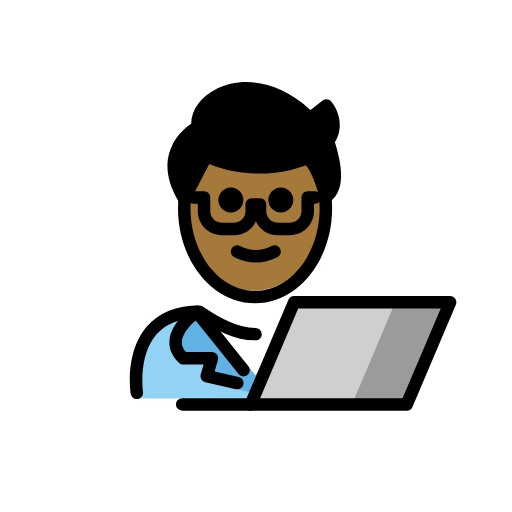
t = 0.00 s
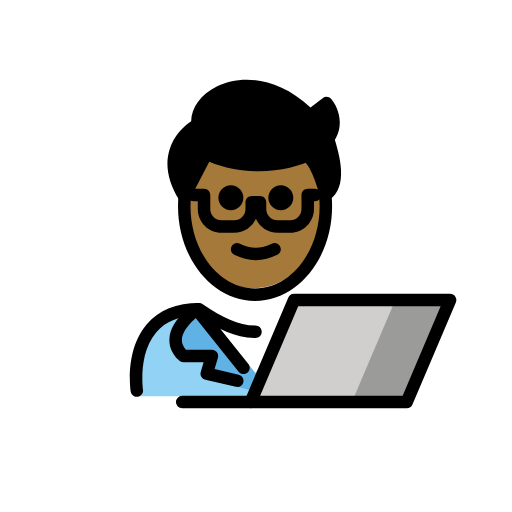
t = 0.48 s
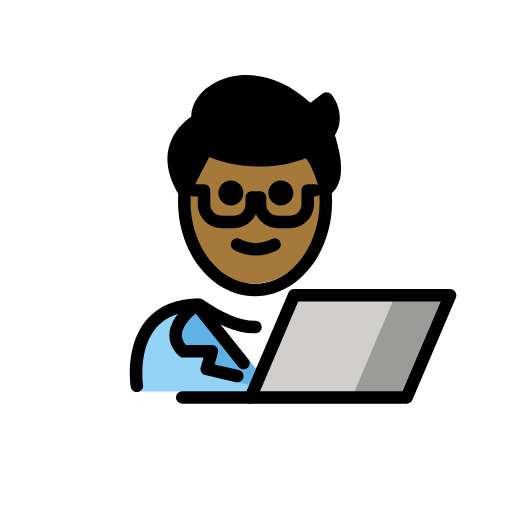
t = 1.43 s
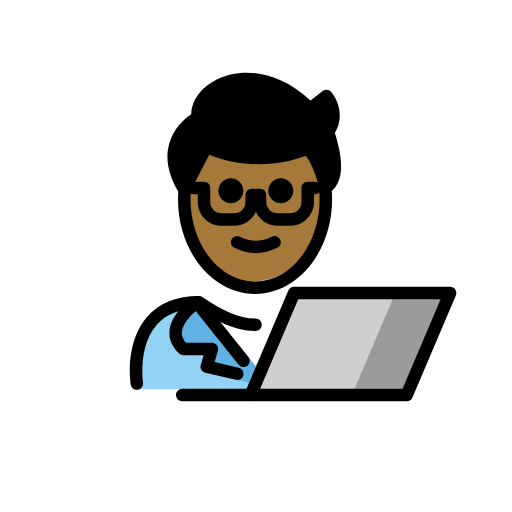
t = 1.90 s
t = 2.38 s: frame unchanged from t = 1.43 s, image omitted
t = 3.33 s: frame unchanged from t = 0.48 s, image omitted

The animated SVG that drew these frames (rendered in a browser with its animation timeline set to each time). Animation: 1 SMIL element (animateTransform=1); one cycle of 3.80 s, repeats indefinitely.

<?xml version='1.0' encoding='utf-8'?>
<svg xmlns="http://www.w3.org/2000/svg" id="emoji" viewBox="-5 -5 82 82" version="1.1" width="200" height="200" role="img">
  <title>OpenMoji: man technologist: medium-dark skin tone</title><g><g id="color">
    <path fill="#92D3F5" d="M17.2831,58.8244c0,0-2-13.5,10-13.5c3.1918,2.1279,5.9264,3.5984,9,3.5921h-0.125 c3.0736,0.0063,4.7081-2.1642,7.9-4.2921c15.5705-0.0001,11.5,14.2,11.5,14.2" />
    <polygon fill="#FFFFFF" points="35.5372,55.498 32.2983,51.5662 29.0593,47.6344 35.5372,47.6344 42.0152,47.6344 38.7762,51.5662" />
    <path fill="#61B2E4" d="M26.5302,44.9199c0,0-5.9003,4.0266-2.161,7.4669h4.5729l-0.8335,3.7419l7.8919,1.9525l0.2903-2.5055 l-8.3606-10.3636" />
    <polygon fill="#D0CFCE" points="67.0867,43.4225 60.1367,59.7725 35.1467,59.7725 42.0967,43.4225" />
    <polygon fill="#9B9B9A" points="67.3033,43.4225 60.3533,59.7725 60.1333,59.7725 51.3633,59.7725 58.3133,43.4225 67.0833,43.4225" />
  </g>
  <g id="hair">
    <path fill="#000000" d="M47.6758,18.0722c0.9033,3.0115,1.8166,6.9707-0.4869,8.4539c0,0-1.298-5.192-2.9696-6.1236" />
    <path fill="#000000" d="M28.0616,19.9722c5.5098,2.6849,12.7749,2.1946,16.8577-0.0697c0.8067-0.4474,1.5281-1.0031,2.1418-1.6716 c2.9159-3.1771,0.2257-6.3452,0.2257-6.3452l-2.6305,2.0302c-8.8352-8.8352-18.672-3.5868-18.0093,1.433 c0,0-6.945,3.6233-2.1353,11.4635L28.0616,19.9722z" />
  </g>
  <g id="skin">
    <path fill="#a57939" d="M44.9193,19.9025c-4.0828,2.2643-11.3479,2.7546-16.8577,0.0697l-3.5499,6.8402 c-0.0712-0.116-0.1313-0.2279-0.1974-0.342c-0.015,0.2981-0.0363,0.5942-0.0363,0.897c0,7.8277,5.0765,14.1733,11.3386,14.1733 s11.3386-6.3456,11.3386-14.1733c0-2.8104-0.6627-5.4227-1.7914-7.626C45.0797,19.7917,45.0056,19.8546,44.9193,19.9025z" />
  </g>
  <g id="skin-shadow" />
  <g id="line">
    <path d="M16.917,58.9189c-0.4844,0.001-0.9102-0.3525-0.9863-0.8466c-0.0411-0.2696-0.9727-6.6328,2.581-10.7754 c1.9229-2.2412,4.751-3.377,8.4072-3.377c0.1973,0,0.3907,0.0586,0.5547,0.168c3.1631,2.1084,5.6758,3.418,8.4053,3.4238h0.04 c0.5518,0,0.9991,0.4473,1,0.999c0.001,0.5518-0.4462,1-0.998,1.001c-0.001,0-0.001,0-0.002,0H35.916 c-0.0107-0.001-0.0254-0.001-0.0381,0h-0.084c-0.0146,0-0.0302,0-0.0449-0.001c-3.0986-0.0419-5.8164-1.4023-9.1269-3.5878 c-2.8965,0.0566-5.1104,0.9541-6.586,2.6689c-2.956,3.4365-2.1377,9.1201-2.1289,9.1777c0.083,0.545-0.292,1.0547-0.8379,1.1387 C17.0186,58.916,16.9678,58.9189,16.917,58.9189z" />
    <path d="M33.9961,55.2832c-0.294,0-0.584-0.1279-0.7813-0.375l-7.2646-9.0713c-0.3457-0.4306-0.2764-1.0605,0.1553-1.4053 c0.4326-0.3486,1.0615-0.2753,1.4052,0.1553l7.2647,9.0713c0.3457,0.4307,0.2764,1.0606-0.1553,1.4053 C34.4355,55.2119,34.2148,55.2832,33.9961,55.2832z" />
    <path d="M33.0068,57.3555c-0.0742,0-0.1494-0.0078-0.2255-0.0254l-4.8975-1.127c-0.2686-0.0615-0.499-0.2314-0.6387-0.4697 c-0.1387-0.2373-0.1738-0.5225-0.0967-0.7861l0.458-1.5606h-3.2373c-0.2509,0-0.4921-0.0947-0.6767-0.2637 c-1.4043-1.2919-1.6201-2.6455-1.5537-3.5546c0.2129-2.9268,3.459-5.2227,3.8281-5.4746c0.4551-0.3116,1.0762-0.1934,1.3877,0.2617 c0.3115,0.455,0.1953,1.0771-0.2598,1.3896c-0.7832,0.5381-2.8427,2.3008-2.9619,3.9717c-0.042,0.5918,0.1709,1.1406,0.6504,1.6699 h4.1592c0.3154,0,0.6113,0.1485,0.8008,0.4004c0.1884,0.2529,0.247,0.5791,0.1591,0.8809l-0.5351,1.8242l3.8633,0.8887 c0.5381,0.124,0.874,0.6601,0.75,1.1992C33.874,57.042,33.4619,57.3555,33.0068,57.3555z" />
    <polygon fill="none" stroke="#000000" stroke-linecap="round" stroke-linejoin="round" stroke-miterlimit="10" stroke-width="2" points="35.1467,59.7725 60.1367,59.7725 67.0867,43.4225 42.0967,43.4225" />
    <line x1="24.1767" x2="35.1467" y1="59.7725" y2="59.7725" fill="none" stroke="#000000" stroke-linecap="round" stroke-linejoin="round" stroke-miterlimit="10" stroke-width="2" />
    <path d="M41.9729,27.0429c0,1.1045-0.8965,2-2,2s-2-0.8955-2-2c0-1.1035,0.8965-2,2-2S41.9729,25.9394,41.9729,27.0429" />
    <path d="M33.9729,27.0429c0,1.1045-0.8965,2-2,2s-2-0.8955-2-2c0-1.1035,0.8965-2,2-2S33.9729,25.9394,33.9729,27.0429" />
    <path d="M35.9727,37.0453c-1.1518,0-2.3037-0.2861-3.4472-0.8579c-0.4942-0.2471-0.6944-0.8477-0.4473-1.3418 c0.2466-0.4937,0.8462-0.6943,1.3418-0.4473c1.7178,0.8594,3.3877,0.8594,5.1055,0c0.4946-0.247,1.0947-0.0464,1.3418,0.4473 c0.2471,0.4941,0.0469,1.0947-0.4473,1.3418C38.2765,36.7592,37.1246,37.0453,35.9727,37.0453z" />
    <path d="M35.8506,43.5771c-6.8037,0-12.3389-6.8066-12.3389-15.1733c0-0.667,0.0352-1.3345,0.1045-1.9839 c0.0576-0.5488,0.5586-0.9477,1.0996-0.8882c0.5498,0.0581,0.9473,0.5508,0.8887,1.1001c-0.0615,0.5796-0.0928,1.1758-0.0928,1.772 c0,7.2642,4.6377,13.1733,10.3389,13.1733c5.7002,0,10.3379-5.9091,10.3379-13.1733c0-0.5874-0.0303-1.1807-0.0918-1.7637 c-0.0567-0.5493,0.3428-1.041,0.8916-1.0981c0.5527-0.061,1.041,0.3423,1.0986,0.8911c0.0674,0.6519,0.1016,1.3145,0.1016,1.9707 C48.1885,36.7705,42.6533,43.5771,35.8506,43.5771z" />
    <path d="M41.4707,32.668h-2.0078c-1.5479,0-2.8828-0.9258-3.4815-2.253c-0.5976,1.3272-1.9335,2.253-3.4804,2.253h-2.0078 c-2.1045,0-3.8164-1.7119-3.8164-3.8164v-1.2378h-0.6924c-0.5528,0-1-0.4478-1-1c0-0.5523,0.4472-1,1-1h1.6924 c0.5527,0,1,0.4477,1,1v2.2378c0,1.0019,0.8144,1.8164,1.8164,1.8164h2.0078c1.001,0,1.8154-0.8145,1.8154-1.8164v-1.104 c0-0.5523,0.4473-1,1-1h1.3301c0.5527,0,1,0.4477,1,1v1.104c0,1.0019,0.8144,1.8164,1.8164,1.8164h2.0078 c1.001,0,1.8154-0.8145,1.8154-1.8164v-2.2378c0-0.5523,0.4473-1,1-1h1.1573c0.5527,0,1,0.4477,1,1c0,0.5522-0.4473,1-1,1h-0.1573 v1.2378C45.2861,30.9561,43.5742,32.668,41.4707,32.668z" />
    <path d="M47.1885,27.5259c-0.124,0-0.249-0.0235-0.3682-0.0703c-0.2998-0.1187-0.5234-0.3745-0.6015-0.687 c-0.5752-2.2959-1.6895-5.0489-2.4864-5.4927c-0.4824-0.2691-0.6553-0.878-0.3857-1.3604 c0.2685-0.4824,0.8769-0.6567,1.3603-0.3867c1.2647,0.7051,2.2422,2.9419,2.8369,4.6831c0.3282-1.6045-0.2646-3.9809-0.8261-5.8525 c-0.1582-0.5288,0.1416-1.0865,0.6709-1.2451c0.5302-0.1582,1.0869,0.142,1.2451,0.6709c0.6767,2.2568,2.2627,7.5429-0.9043,9.5815 C47.5664,27.4722,47.3779,27.5259,47.1885,27.5259z" />
    <path d="M24.5117,27.8125c-0.3467,0-0.6699-0.1802-0.8525-0.4771c-1.7031-2.7768-2.2315-5.3974-1.5694-7.789 c0.7041-2.5474,2.5743-4.0908,3.5264-4.7349c0.0234-2.1943,1.5703-4.3305,4.1006-5.5786 c3.6406-1.7964,9.4297-1.8003,15.0107,3.3648l1.9483-1.5035c0.4248-0.3266,1.0293-0.2612,1.374,0.1446 c1.127,1.3281,2.5264,4.6406-0.251,7.6684c-0.6748,0.7334-1.4804,1.3623-2.3945,1.8697 c-3.8799,2.1523-10.9658,2.9814-16.8916,0.4965l-3.1133,5.9995c-0.166,0.3204-0.4912,0.5259-0.8515,0.5391 C24.5352,27.8125,24.5234,27.8125,24.5117,27.8125z M34.5264,10.1479c-1.4903,0-2.8282,0.3379-3.9248,0.8785 c-2.0049,0.9897-3.168,2.6347-2.9629,4.1919c0.0556,0.4165-0.1563,0.8232-0.5283,1.0175 c-0.0206,0.0108-2.4004,1.3008-3.0987,3.8643c-0.3769,1.3818-0.2099,2.9072,0.4951,4.5508l2.667-5.1392 c0.25-0.4804,0.835-0.6763,1.3262-0.4385c5.2793,2.5743,12.249,1.9981,15.9336-0.0454c0.7275-0.4028,1.3633-0.8989,1.8916-1.4736 c1.5156-1.6523,1.1514-3.2715,0.7061-4.2075l-1.7637,1.3608c-0.3985,0.3062-0.961,0.271-1.3184-0.0845 C40.668,11.3413,37.3281,10.1479,34.5264,10.1479z" />
  </g>
<animateTransform attributeName="transform" type="translate" values="0 0;0 -1.5;0 0" dur="3.8s" repeatCount="indefinite" /></g></svg>
